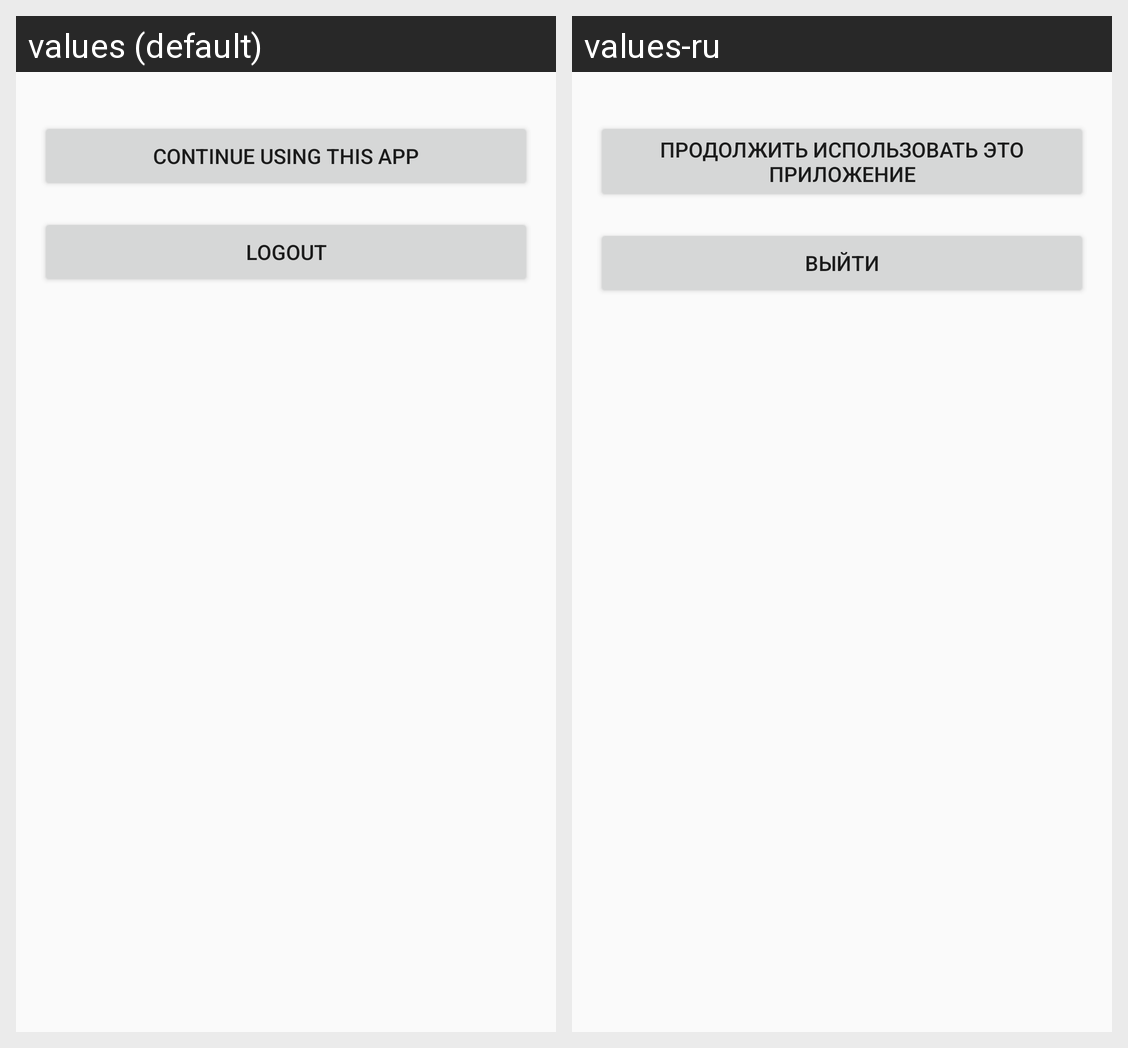

Strings drawn on this Android screen and how each of the app's shown locales translates them:
Android screen res/layout/fragment_logout.xml rendered under 2 locales, left to right: values (default), values-ru. Device: Nexus 5 (rendered at 1080×1920; each locale shown at half size, 540×960, under a caption strip naming it); theme AppTheme.
Strings drawn on this screen, with the default value and each locale's value (text and hints the layout hard-codes, and strings that could not be matched under every locale, appear in the picture but are not listed):

continue_using_app
  values: Continue using this app
  values-ru: Продолжить использовать это приложение

logout
  values: Logout
  values-ru: Выйти
